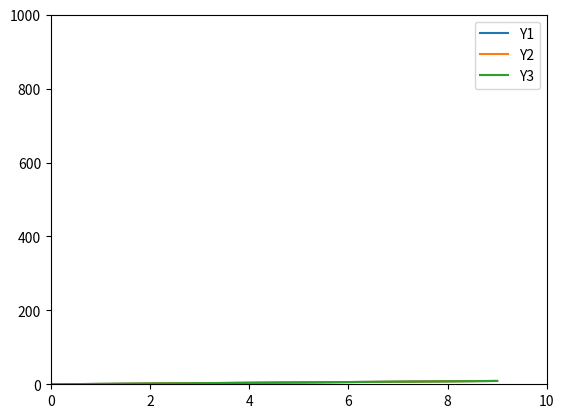

This chart was generated by the following Python code:
import matplotlib.pyplot as plt

# Y=[5,7,9,11,13]
# plt.plot(Y)
# plt.show()

X= list(range(10))
Y= [n**2 for n in X]
print(X)
print(Y)

Y1=[n for n in X]
Y2=[n*n for n in X]
Y3=[n*n*n for n in X]
plt.plot(X,Y1,label="Y1")
plt.plot(X,Y1,label="Y2")
plt.plot(X,Y1,label="Y3")
plt.legend()
plt.xlim(0,10)
plt.ylim(0,1000)
plt.show()